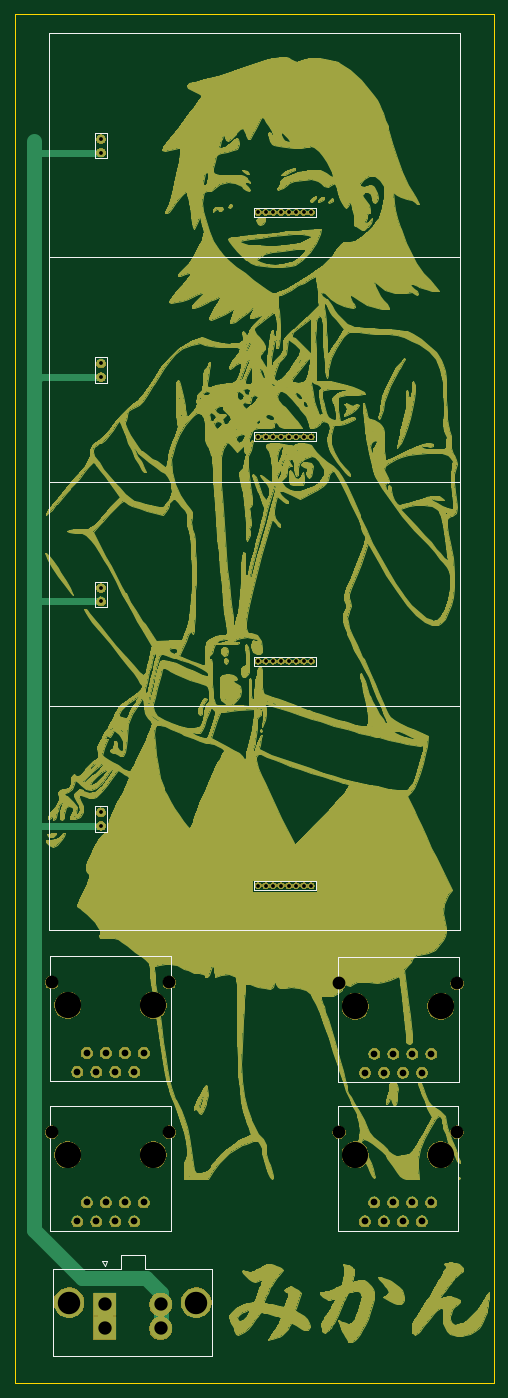
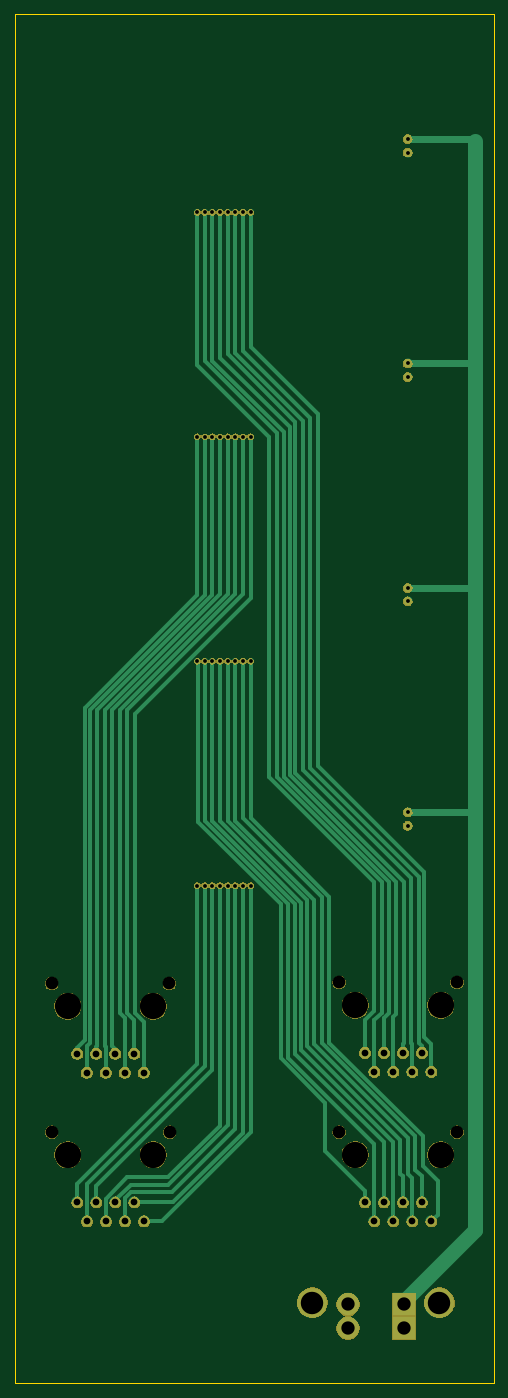
Circuit board: 10 layer files. Board 64.0 x 183.0 mm.
- bottom_copper: piboard-B.Cu.gbr (17175 bytes)
- bottom_mask: piboard-B.Mask.gbr (108559 bytes)
- paste: piboard-B.Paste.gbr (494 bytes)
- bottom_silk: piboard-B.SilkS.gbr (495 bytes)
- outline: piboard-Edge.Cuts.gbr (681 bytes)
- top_copper: piboard-F.Cu.gbr (240500 bytes)
- top_mask: piboard-F.Mask.gbr (340937 bytes)
- paste: piboard-F.Paste.gbr (494 bytes)
- top_silk: piboard-F.SilkS.gbr (4054 bytes)
- drill: piboard.drl (1565 bytes)

=== bottom_copper: piboard-B.Cu.gbr (17175 bytes, source omitted) ===
=== bottom_mask: piboard-B.Mask.gbr (108559 bytes, source omitted) ===
=== paste: piboard-B.Paste.gbr ===
G04 #@! TF.GenerationSoftware,KiCad,Pcbnew,5.0.1*
G04 #@! TF.CreationDate,2019-03-03T01:18:44-08:00*
G04 #@! TF.ProjectId,piboard,7069626F6172642E6B696361645F7063,rev?*
G04 #@! TF.SameCoordinates,Original*
G04 #@! TF.FileFunction,Paste,Bot*
G04 #@! TF.FilePolarity,Positive*
%FSLAX46Y46*%
G04 Gerber Fmt 4.6, Leading zero omitted, Abs format (unit mm)*
G04 Created by KiCad (PCBNEW 5.0.1) date Sun 03 Mar 2019 01:18:44 AM PST*
%MOMM*%
%LPD*%
G01*
G04 APERTURE LIST*
G04 APERTURE END LIST*
M02*

=== bottom_silk: piboard-B.SilkS.gbr ===
G04 #@! TF.GenerationSoftware,KiCad,Pcbnew,5.0.1*
G04 #@! TF.CreationDate,2019-03-03T01:18:44-08:00*
G04 #@! TF.ProjectId,piboard,7069626F6172642E6B696361645F7063,rev?*
G04 #@! TF.SameCoordinates,Original*
G04 #@! TF.FileFunction,Legend,Bot*
G04 #@! TF.FilePolarity,Positive*
%FSLAX46Y46*%
G04 Gerber Fmt 4.6, Leading zero omitted, Abs format (unit mm)*
G04 Created by KiCad (PCBNEW 5.0.1) date Sun 03 Mar 2019 01:18:44 AM PST*
%MOMM*%
%LPD*%
G01*
G04 APERTURE LIST*
G04 APERTURE END LIST*
M02*

=== outline: piboard-Edge.Cuts.gbr ===
G04 #@! TF.GenerationSoftware,KiCad,Pcbnew,5.0.1*
G04 #@! TF.CreationDate,2019-03-03T01:18:44-08:00*
G04 #@! TF.ProjectId,piboard,7069626F6172642E6B696361645F7063,rev?*
G04 #@! TF.SameCoordinates,Original*
G04 #@! TF.FileFunction,Profile,NP*
%FSLAX46Y46*%
G04 Gerber Fmt 4.6, Leading zero omitted, Abs format (unit mm)*
G04 Created by KiCad (PCBNEW 5.0.1) date Sun 03 Mar 2019 01:18:44 AM PST*
%MOMM*%
%LPD*%
G01*
G04 APERTURE LIST*
%ADD10C,0.150000*%
G04 APERTURE END LIST*
D10*
X76000000Y-12000000D02*
X76000000Y-195000000D01*
X12000000Y-12000000D02*
X76000000Y-12000000D01*
X12000000Y-195000000D02*
X12000000Y-12000000D01*
X76000000Y-195000000D02*
X12000000Y-195000000D01*
M02*

=== top_copper: piboard-F.Cu.gbr (240500 bytes, source omitted) ===
=== top_mask: piboard-F.Mask.gbr (340937 bytes, source omitted) ===
=== paste: piboard-F.Paste.gbr ===
G04 #@! TF.GenerationSoftware,KiCad,Pcbnew,5.0.1*
G04 #@! TF.CreationDate,2019-03-03T01:18:44-08:00*
G04 #@! TF.ProjectId,piboard,7069626F6172642E6B696361645F7063,rev?*
G04 #@! TF.SameCoordinates,Original*
G04 #@! TF.FileFunction,Paste,Top*
G04 #@! TF.FilePolarity,Positive*
%FSLAX46Y46*%
G04 Gerber Fmt 4.6, Leading zero omitted, Abs format (unit mm)*
G04 Created by KiCad (PCBNEW 5.0.1) date Sun 03 Mar 2019 01:18:44 AM PST*
%MOMM*%
%LPD*%
G01*
G04 APERTURE LIST*
G04 APERTURE END LIST*
M02*

=== top_silk: piboard-F.SilkS.gbr ===
G04 #@! TF.GenerationSoftware,KiCad,Pcbnew,5.0.1*
G04 #@! TF.CreationDate,2019-03-03T01:18:44-08:00*
G04 #@! TF.ProjectId,piboard,7069626F6172642E6B696361645F7063,rev?*
G04 #@! TF.SameCoordinates,Original*
G04 #@! TF.FileFunction,Legend,Top*
G04 #@! TF.FilePolarity,Positive*
%FSLAX46Y46*%
G04 Gerber Fmt 4.6, Leading zero omitted, Abs format (unit mm)*
G04 Created by KiCad (PCBNEW 5.0.1) date Sun 03 Mar 2019 01:18:44 AM PST*
%MOMM*%
%LPD*%
G01*
G04 APERTURE LIST*
%ADD10C,0.200000*%
%ADD11C,0.150000*%
%ADD12C,0.120000*%
G04 APERTURE END LIST*
D10*
X16500000Y-134500000D02*
X16500000Y-14500000D01*
X71500000Y-14500000D02*
X71500000Y-134500000D01*
X16500000Y-14500000D02*
X71500000Y-14500000D01*
X16500000Y-44500000D02*
X71500000Y-44500000D01*
X16500000Y-74500000D02*
X71500000Y-74500000D01*
X16500000Y-104500000D02*
X71500000Y-104500000D01*
X16500000Y-134500000D02*
X71500000Y-134500000D01*
D11*
G04 #@! TO.C,J6*
X43940000Y-69100000D02*
X52240000Y-69100000D01*
X43940000Y-67900000D02*
X43940000Y-69100000D01*
X52240000Y-67900000D02*
X43940000Y-67900000D01*
X52240000Y-69100000D02*
X52240000Y-67900000D01*
G04 #@! TO.C,J3*
X32860000Y-174650000D02*
X32860000Y-157950000D01*
X16710000Y-174650000D02*
X32860000Y-174650000D01*
X16710000Y-157950000D02*
X16710000Y-174650000D01*
X32860000Y-157950000D02*
X16710000Y-157950000D01*
G04 #@! TO.C,J1*
X32860000Y-154650000D02*
X32860000Y-137950000D01*
X16710000Y-154650000D02*
X32860000Y-154650000D01*
X16710000Y-137950000D02*
X16710000Y-154650000D01*
X32860000Y-137950000D02*
X16710000Y-137950000D01*
G04 #@! TO.C,J5*
X71305000Y-138075001D02*
X55155000Y-138075001D01*
X55155000Y-138075001D02*
X55155000Y-154775001D01*
X55155000Y-154775001D02*
X71305000Y-154775001D01*
X71305000Y-154775001D02*
X71305000Y-138075001D01*
G04 #@! TO.C,J8*
X43940000Y-129100000D02*
X52240000Y-129100000D01*
X43940000Y-127900000D02*
X43940000Y-129100000D01*
X52240000Y-127900000D02*
X43940000Y-127900000D01*
X52240000Y-129100000D02*
X52240000Y-127900000D01*
G04 #@! TO.C,J2*
X43940000Y-39100000D02*
X52240000Y-39100000D01*
X43940000Y-37900000D02*
X43940000Y-39100000D01*
X52240000Y-37900000D02*
X43940000Y-37900000D01*
X52240000Y-39100000D02*
X52240000Y-37900000D01*
G04 #@! TO.C,J4*
X52240000Y-99100000D02*
X52240000Y-97900000D01*
X52240000Y-97900000D02*
X43940000Y-97900000D01*
X43940000Y-97900000D02*
X43940000Y-99100000D01*
X43940000Y-99100000D02*
X52240000Y-99100000D01*
D12*
G04 #@! TO.C,J13*
X24000000Y-179300000D02*
X24300000Y-178700000D01*
X24300000Y-178700000D02*
X23700000Y-178700000D01*
X23700000Y-178700000D02*
X24000000Y-179300000D01*
X17135000Y-179705000D02*
X26145000Y-179705000D01*
X26145000Y-179705000D02*
X26145000Y-177855000D01*
X26145000Y-177855000D02*
X29345000Y-177855000D01*
X29345000Y-177855000D02*
X29345000Y-179705000D01*
X29345000Y-179705000D02*
X38355000Y-179705000D01*
X38355000Y-179705000D02*
X38355000Y-191385000D01*
X38355000Y-191385000D02*
X17135000Y-191385000D01*
X17135000Y-191385000D02*
X17135000Y-179705000D01*
D11*
G04 #@! TO.C,J7*
X71290000Y-174650000D02*
X71290000Y-157950000D01*
X55140000Y-174650000D02*
X71290000Y-174650000D01*
X55140000Y-157950000D02*
X55140000Y-174650000D01*
X71290000Y-157950000D02*
X55140000Y-157950000D01*
G04 #@! TO.C,J14*
X22700000Y-57900000D02*
X22700000Y-61300000D01*
X24300000Y-57900000D02*
X22700000Y-57900000D01*
X24300000Y-61300000D02*
X24300000Y-57900000D01*
X22700000Y-61300000D02*
X24300000Y-61300000D01*
G04 #@! TO.C,J15*
X22700000Y-91300000D02*
X24300000Y-91300000D01*
X24300000Y-91300000D02*
X24300000Y-87900000D01*
X24300000Y-87900000D02*
X22700000Y-87900000D01*
X22700000Y-87900000D02*
X22700000Y-91300000D01*
G04 #@! TO.C,J16*
X22700000Y-117900000D02*
X22700000Y-121300000D01*
X24300000Y-117900000D02*
X22700000Y-117900000D01*
X24300000Y-121300000D02*
X24300000Y-117900000D01*
X22700000Y-121300000D02*
X24300000Y-121300000D01*
G04 #@! TO.C,J17*
X22700000Y-31300000D02*
X24300000Y-31300000D01*
X24300000Y-31300000D02*
X24300000Y-27900000D01*
X24300000Y-27900000D02*
X22700000Y-27900000D01*
X22700000Y-27900000D02*
X22700000Y-31300000D01*
G04 #@! TD*
M02*

=== drill: piboard.drl ===
M48
;DRILL file {KiCad 5.0.1} date Sun 03 Mar 2019 08:36:01 AM PST
;FORMAT={-:-/ absolute / metric / decimal}
FMAT,2
METRIC,TZ
T1C0.510
T2C0.511
T3C0.900
T4C1.780
T5C3.000
T6C1.710
T7C3.510
%
G90
G05
M71
T1
X44.5Y-38.5
X45.52Y-38.5
X46.54Y-38.5
X47.56Y-38.5
X48.58Y-38.5
X49.6Y-38.5
X50.62Y-38.5
X51.64Y-38.5
X44.5Y-68.5
X45.52Y-68.5
X46.54Y-68.5
X47.56Y-68.5
X48.58Y-68.5
X49.6Y-68.5
X50.62Y-68.5
X51.64Y-68.5
X44.5Y-128.5
X45.52Y-128.5
X46.54Y-128.5
X47.56Y-128.5
X48.58Y-128.5
X49.6Y-128.5
X50.62Y-128.5
X51.64Y-128.5
X44.5Y-98.5
X45.52Y-98.5
X46.54Y-98.5
X47.56Y-98.5
X48.58Y-98.5
X49.6Y-98.5
X50.62Y-98.5
X51.64Y-98.5
T2
X23.5Y-58.7
X23.5Y-60.5
X23.5Y-118.7
X23.5Y-120.5
X23.5Y-88.7
X23.5Y-90.5
X23.5Y-28.7
X23.5Y-30.5
T3
X20.34Y-153.39
X21.61Y-150.85
X22.88Y-153.39
X24.15Y-150.85
X25.42Y-153.39
X26.69Y-150.85
X27.96Y-153.39
X29.23Y-150.85
X20.34Y-173.39
X21.61Y-170.85
X22.88Y-173.39
X24.15Y-170.85
X25.42Y-173.39
X26.69Y-170.85
X27.96Y-173.39
X29.23Y-170.85
X58.77Y-173.39
X60.04Y-170.85
X61.31Y-173.39
X62.58Y-170.85
X63.85Y-173.39
X65.12Y-170.85
X66.39Y-173.39
X67.66Y-170.85
X58.785Y-153.515
X60.055Y-150.975
X61.325Y-153.515
X62.595Y-150.975
X63.865Y-153.515
X65.135Y-150.975
X66.405Y-153.515
X67.675Y-150.975
T4
X24.Y-184.5
X24.Y-187.68
X31.49Y-184.5
X31.49Y-187.68
T5
X19.25Y-184.25
X36.24Y-184.25
T6
X16.91Y-141.45
X32.66Y-141.45
X16.91Y-161.45
X32.66Y-161.45
X55.34Y-161.45
X71.09Y-161.45
X55.355Y-141.575
X71.105Y-141.575
T7
X19.07Y-144.5
X30.5Y-144.5
X19.07Y-164.5
X30.5Y-164.5
X57.5Y-164.5
X68.93Y-164.5
X57.515Y-144.625
X68.945Y-144.625
T0
M30

